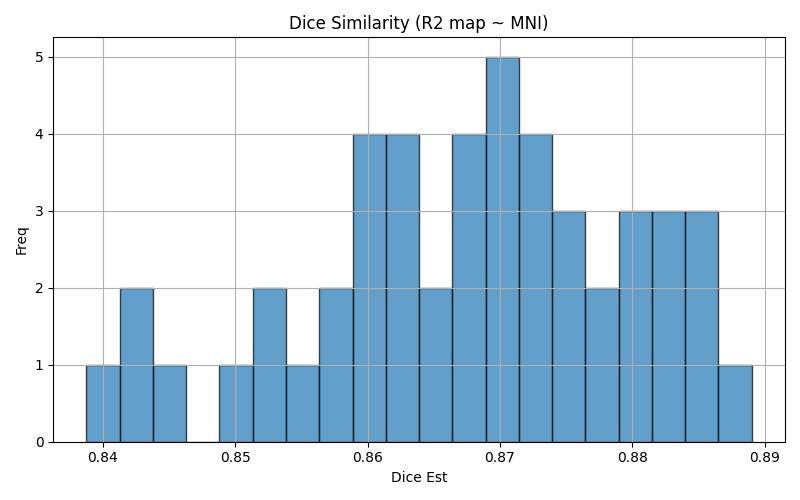

Source data for this figure (header and first rows):
img1	img2	dice	voxinmask	voxoutmask	ratio_inoutmask
sub-01_run-02	mni152	0.849	92.2	7.802	11.82
sub-05_run-02	mni152	0.859	91.86	8.143	11.28
sub-12_run-03	mni152	0.8682	91.03	8.974	10.14
sub-16_run-02	mni152	0.8737	91.01	8.991	10.12
sub-08_run-01	mni152	0.8741	93.97	6.035	15.57
sub-11_run-01	mni152	0.882	93.07	6.935	13.42
sub-09_run-03	mni152	0.885	93.84	6.161	15.23
sub-07_run-01	mni152	0.8718	93.44	6.563	14.24
sub-15_run-03	mni152	0.858	91.89	8.108	11.33
sub-09_run-02	mni152	0.889	93.58	6.416	14.59
sub-06_run-01	mni152	0.8812	92.15	7.846	11.75
sub-16_run-03	mni152	0.8777	91.46	8.541	10.71
sub-16_run-01	mni152	0.8661	91.53	8.472	10.8
sub-14_run-03	mni152	0.8812	92.72	7.282	12.73
sub-10_run-03	mni152	0.8617	90.95	9.046	10.05
sub-02_run-03	mni152	0.8713	93.1	6.9	13.49
sub-12_run-01	mni152	0.8667	91.51	8.49	10.78
sub-13_run-03	mni152	0.8828	92.28	7.719	11.95
sub-11_run-03	mni152	0.8691	93.74	6.256	14.98
sub-01_run-03	mni152	0.8463	91.45	8.549	10.7
sub-01_run-01	mni152	0.8533	92.14	7.861	11.72
sub-14_run-02	mni152	0.8742	92.92	7.082	13.12
sub-03_run-01	mni152	0.8524	90.93	9.074	10.02
sub-04_run-03	mni152	0.8415	90.75	9.252	9.808
sub-03_run-02	mni152	0.8549	90.86	9.138	9.943
sub-08_run-03	mni152	0.8675	93.77	6.23	15.05
sub-14_run-01	mni152	0.872	93.19	6.811	13.68
sub-12_run-02	mni152	0.8641	91.17	8.83	10.32
sub-02_run-01	mni152	0.8768	92.88	7.12	13.04
sub-10_run-01	mni152	0.8597	91.47	8.532	10.72
sub-02_run-02	mni152	0.8739	93.12	6.88	13.53
sub-05_run-03	mni152	0.8609	92.37	7.635	12.1
sub-13_run-02	mni152	0.8758	92.37	7.628	12.11
sub-13_run-01	mni152	0.8839	91.97	8.029	11.45
sub-05_run-01	mni152	0.8629	92.12	7.88	11.69
sub-15_run-02	mni152	0.8589	91.97	8.033	11.45
sub-09_run-01	mni152	0.8845	93.38	6.617	14.11
sub-11_run-02	mni152	0.8698	93.69	6.314	14.84
sub-07_run-02	mni152	0.8677	93.58	6.417	14.58
sub-15_run-01	mni152	0.8693	91.01	8.989	10.12
sub-06_run-02	mni152	0.8807	92.27	7.725	11.94
sub-08_run-02	mni152	0.8638	93.53	6.472	14.45
sub-03_run-03	mni152	0.8578	90.64	9.362	9.681
sub-04_run-01	mni152	0.843	90.23	9.771	9.234
sub-10_run-02	mni152	0.8629	90.63	9.374	9.668
sub-06_run-03	mni152	0.8852	92.22	7.783	11.85
sub-04_run-02	mni152	0.8388	90.63	9.367	9.675
sub-07_run-03	mni152	0.8701	93.31	6.694	13.94
